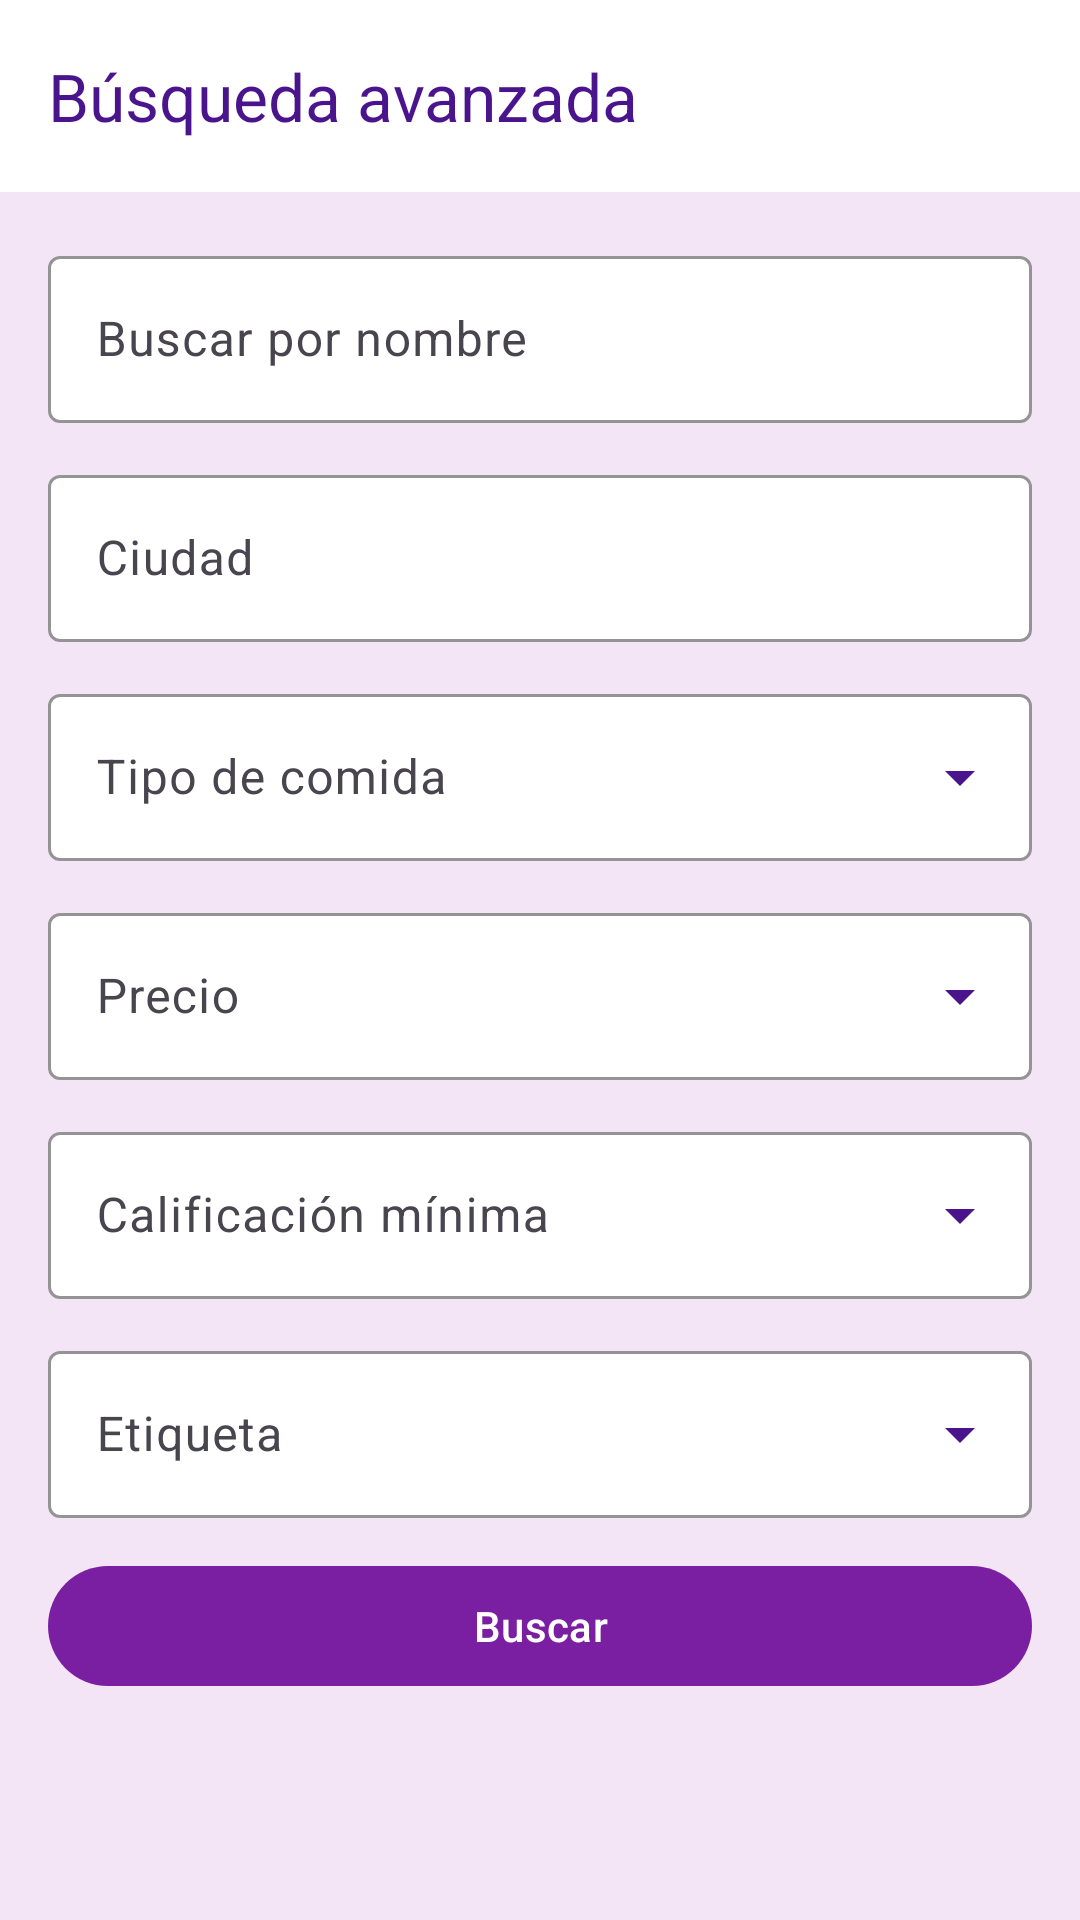

Layout XML and referenced resources for this Android screen:
<!-- AndroidManifest.xml: activity theme Theme.DarHoney -->
<!-- res/layout/activity_search.xml -->
<?xml version="1.0" encoding="utf-8"?>
<androidx.coordinatorlayout.widget.CoordinatorLayout xmlns:android="http://schemas.android.com/apk/res/android"
    xmlns:app="http://schemas.android.com/apk/res-auto"
    android:layout_width="match_parent"
    android:layout_height="match_parent"
    android:background="@color/honey_background"
    android:fitsSystemWindows="true">

    <com.google.android.material.appbar.AppBarLayout
        android:layout_width="match_parent"
        android:layout_height="wrap_content"
        android:background="@color/honey_surface"
        app:elevation="4dp">

        <com.google.android.material.appbar.MaterialToolbar
            android:id="@+id/toolbar"
            android:layout_width="match_parent"
            android:layout_height="?attr/actionBarSize"
            android:background="@color/honey_surface"
            app:navigationIconTint="@color/honey_primary_dark"
            app:title="Búsqueda avanzada"
            app:titleTextColor="@color/honey_primary_dark" />
    </com.google.android.material.appbar.AppBarLayout>

    <LinearLayout
        android:layout_width="match_parent"
        android:layout_height="match_parent"
        android:orientation="vertical"
        android:padding="16dp"
        app:layout_behavior="@string/appbar_scrolling_view_behavior">

        <com.google.android.material.textfield.TextInputLayout
            style="@style/Widget.DarHoney.TextInputLayout"
            android:layout_width="match_parent"
            android:layout_height="wrap_content"
            android:hint="Buscar por nombre">

            <com.google.android.material.textfield.TextInputEditText
                android:id="@+id/etQuery"
                style="@style/Widget.DarHoney.TextInputEditText"
                android:layout_width="match_parent"
                android:layout_height="wrap_content"
                android:imeOptions="actionSearch"
                android:inputType="text"
                android:textColor="@color/honey_on_surface" />
        </com.google.android.material.textfield.TextInputLayout>

        <com.google.android.material.textfield.TextInputLayout
            style="@style/Widget.DarHoney.TextInputLayout"
            android:layout_width="match_parent"
            android:layout_height="wrap_content"
            android:layout_marginTop="12dp"
            android:hint="Ciudad">

            <com.google.android.material.textfield.TextInputEditText
                android:id="@+id/etCity"
                style="@style/Widget.DarHoney.TextInputEditText"
                android:layout_width="match_parent"
                android:layout_height="wrap_content"
                android:textColor="@color/honey_on_surface" />
        </com.google.android.material.textfield.TextInputLayout>

        <com.google.android.material.textfield.TextInputLayout
            style="@style/Widget.DarHoney.TextInputLayout.ExposedDropdownMenu"
            android:layout_width="match_parent"
            android:layout_height="wrap_content"
            android:layout_marginTop="12dp"
            android:hint="Tipo de comida"
            app:endIconMode="dropdown_menu">

            <AutoCompleteTextView
                android:id="@+id/actvFoodType"
                style="@style/Widget.DarHoney.TextInputEditText"
                android:layout_width="match_parent"
                android:layout_height="wrap_content"
                android:inputType="none"
                android:textColor="@color/honey_on_surface" />
        </com.google.android.material.textfield.TextInputLayout>

        <com.google.android.material.textfield.TextInputLayout
            style="@style/Widget.DarHoney.TextInputLayout.ExposedDropdownMenu"
            android:layout_width="match_parent"
            android:layout_height="wrap_content"
            android:layout_marginTop="12dp"
            android:hint="Precio"
            app:endIconMode="dropdown_menu">

            <AutoCompleteTextView
                android:id="@+id/actvPrice"
                style="@style/Widget.DarHoney.TextInputEditText"
                android:layout_width="match_parent"
                android:layout_height="wrap_content"
                android:inputType="none"
                android:textColor="@color/honey_on_surface" />
        </com.google.android.material.textfield.TextInputLayout>

        <com.google.android.material.textfield.TextInputLayout
            style="@style/Widget.DarHoney.TextInputLayout.ExposedDropdownMenu"
            android:layout_width="match_parent"
            android:layout_height="wrap_content"
            android:layout_marginTop="12dp"
            android:hint="Calificación mínima"
            app:endIconMode="dropdown_menu">

            <AutoCompleteTextView
                android:id="@+id/actvRating"
                style="@style/Widget.DarHoney.TextInputEditText"
                android:layout_width="match_parent"
                android:layout_height="wrap_content"
                android:inputType="none"
                android:textColor="@color/honey_on_surface" />
        </com.google.android.material.textfield.TextInputLayout>

        <com.google.android.material.textfield.TextInputLayout
            style="@style/Widget.DarHoney.TextInputLayout.ExposedDropdownMenu"
            android:layout_width="match_parent"
            android:layout_height="wrap_content"
            android:layout_marginTop="12dp"
            android:hint="Etiqueta"
            app:endIconMode="dropdown_menu">

            <AutoCompleteTextView
                android:id="@+id/actvTag"
                style="@style/Widget.DarHoney.TextInputEditText"
                android:layout_width="match_parent"
                android:layout_height="wrap_content"
                android:inputType="none"
                android:textColor="@color/honey_on_surface" />
        </com.google.android.material.textfield.TextInputLayout>

        <com.google.android.material.button.MaterialButton
            android:id="@+id/btnSearch"
            android:layout_width="match_parent"
            android:layout_height="wrap_content"
            android:layout_marginTop="12dp"
            android:text="Buscar"
            app:backgroundTint="@color/honey_primary" />

        <androidx.recyclerview.widget.RecyclerView
            android:id="@+id/recyclerView"
            android:layout_width="match_parent"
            android:layout_height="0dp"
            android:layout_marginTop="12dp"
            android:layout_weight="1"
            android:clipToPadding="false"
            app:layoutManager="androidx.recyclerview.widget.LinearLayoutManager" />

    </LinearLayout>

</androidx.coordinatorlayout.widget.CoordinatorLayout>
<!-- resources referenced by this layout -->
<resources>
  <color name="honey_background">#F3E5F5</color>
  <color name="honey_on_surface">#1A0F22</color>
  <color name="honey_primary">#7B1FA2</color>
  <color name="honey_primary_dark">#4A148C</color>
  <color name="honey_surface">#FFFFFF</color>
  <style name="Widget.DarHoney.TextInputEditText" parent="Widget.Material3.TextInputEditText.OutlinedBox">
          <item name="android:textColor">@color/honey_on_surface</item>
          <item name="android:textColorHint">@color/honey_text_secondary</item>
          <item name="android:textSize">16sp</item>
      </style>
  <style name="Widget.DarHoney.TextInputLayout" parent="Widget.Material3.TextInputLayout.OutlinedBox">
          <item name="hintTextColor">@color/honey_text_secondary</item>
          <item name="boxStrokeColor">@color/honey_primary</item>
          <item name="boxBackgroundColor">@color/honey_surface</item>
          <item name="materialThemeOverlay">@style/ThemeOverlay.DarHoney.TextInput</item>
          <item name="editTextStyle">@style/Widget.DarHoney.TextInputEditText</item>
      </style>
  <style name="Widget.DarHoney.TextInputLayout.ExposedDropdownMenu" parent="Widget.Material3.TextInputLayout.OutlinedBox.ExposedDropdownMenu">
          <item name="hintTextColor">@color/honey_text_secondary</item>
          <item name="boxStrokeColor">@color/honey_primary</item>
          <item name="boxBackgroundColor">@color/honey_surface</item>
          <item name="materialThemeOverlay">@style/ThemeOverlay.DarHoney.TextInput</item>
          <item name="endIconTint">@color/honey_primary_dark</item>
          <item name="editTextStyle">@style/Widget.DarHoney.TextInputEditText</item>
      </style>
  <style name="Theme.DarHoney" parent="Base.Theme.DarHoney" />
  <color name="honey_text_secondary">#4A148C</color>
  <style name="ThemeOverlay.DarHoney.TextInput" parent="ThemeOverlay.Material3.TextInputEditText.OutlinedBox">
          <item name="colorControlActivated">@color/honey_primary</item>
          <item name="android:textColor">@color/honey_on_surface</item>
          <item name="android:textColorHint">@color/honey_text_secondary</item>
      </style>
  <style name="Base.Theme.DarHoney" parent="Theme.Material3.Light.NoActionBar">
          <item name="colorPrimary">@color/honey_primary</item>
          <item name="colorPrimaryDark">@color/honey_primary_dark</item>
          <item name="colorSecondary">@color/honey_secondary</item>
          <item name="android:colorBackground">@color/honey_background</item>
          <item name="colorSurface">@color/honey_surface</item>
          <item name="colorOnPrimary">@color/honey_on_primary</item>
          <item name="colorOnSurface">@color/honey_on_surface</item>
          <item name="android:textColor">@color/honey_on_surface</item>
          <item name="android:textColorPrimary">@color/honey_on_surface</item>
          <item name="android:textColorHint">@color/honey_text_secondary</item>
          <item name="textInputStyle">@style/Widget.DarHoney.TextInputLayout</item>
          <item name="editTextStyle">@style/Widget.DarHoney.TextInputEditText</item>
          <item name="android:editTextStyle">@style/Widget.DarHoney.TextInputEditText</item>
          <item name="android:statusBarColor">@color/honey_primary_dark</item>
      </style>
  <color name="honey_secondary">#CE93D8</color>
  <color name="honey_on_primary">#FFFFFF</color>
</resources>
